Photos from the image-classification dataset "DeepLearning" in the GitHub repository refiver/DeepLearning. Its 9 classes are: birke, buche, eiche, kastanie, kiefer, kirsche, linde, platane, robinie.

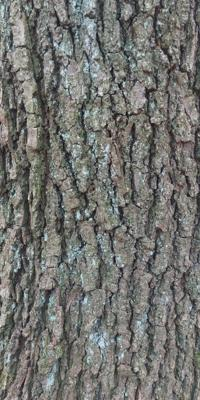
Label: eiche

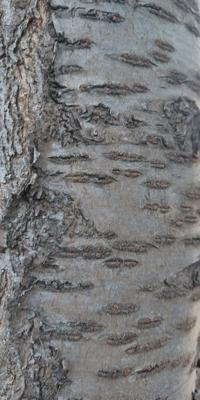
Label: kirsche

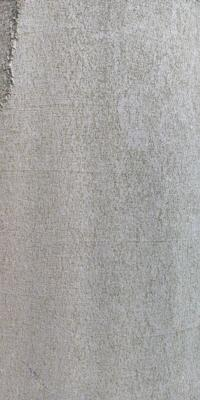
Label: buche

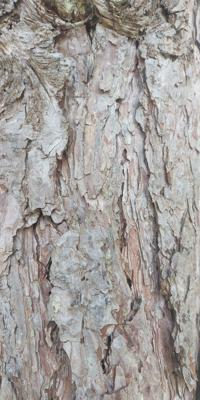
Label: kiefer

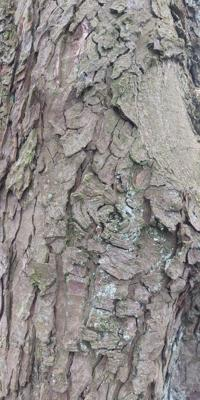
Label: kastanie

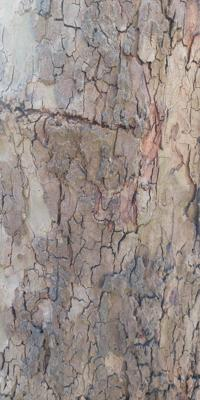
Label: platane
